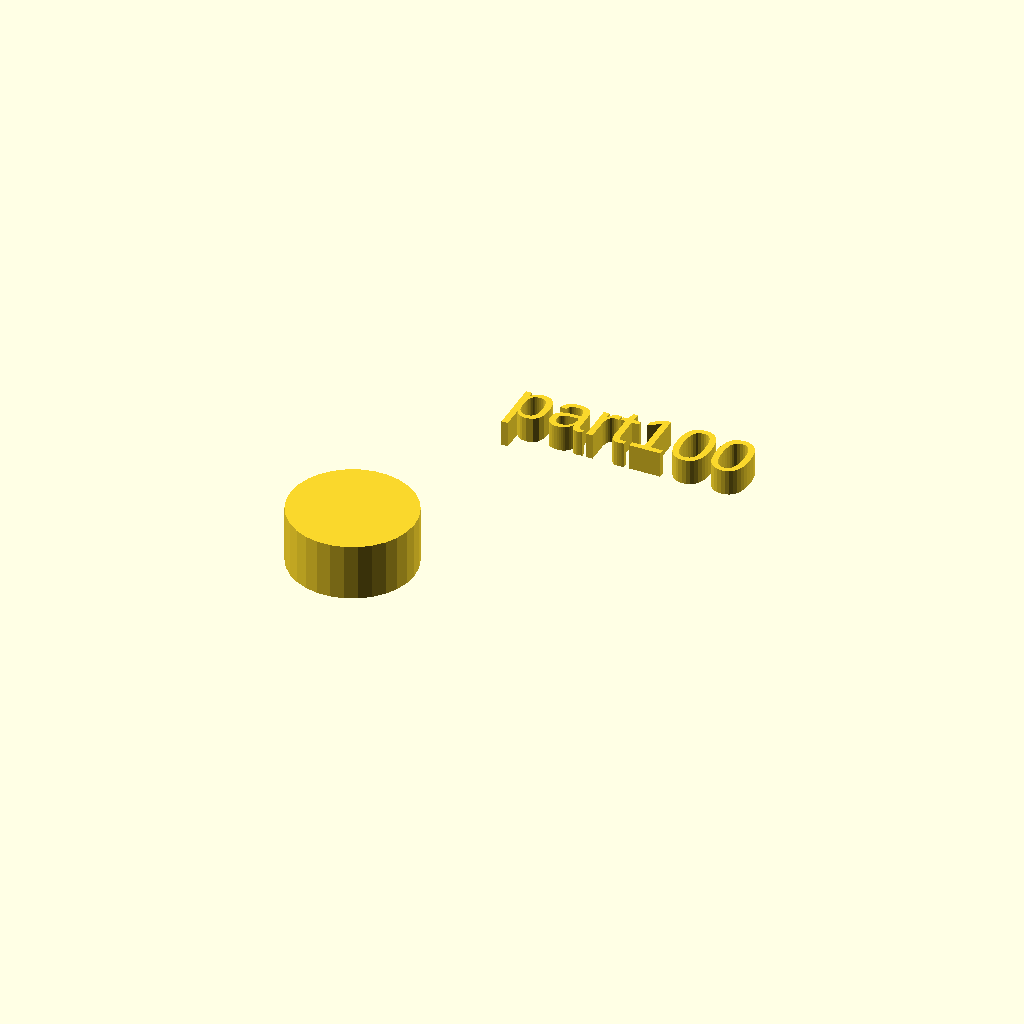
Cell 1: the model at its default parameters.
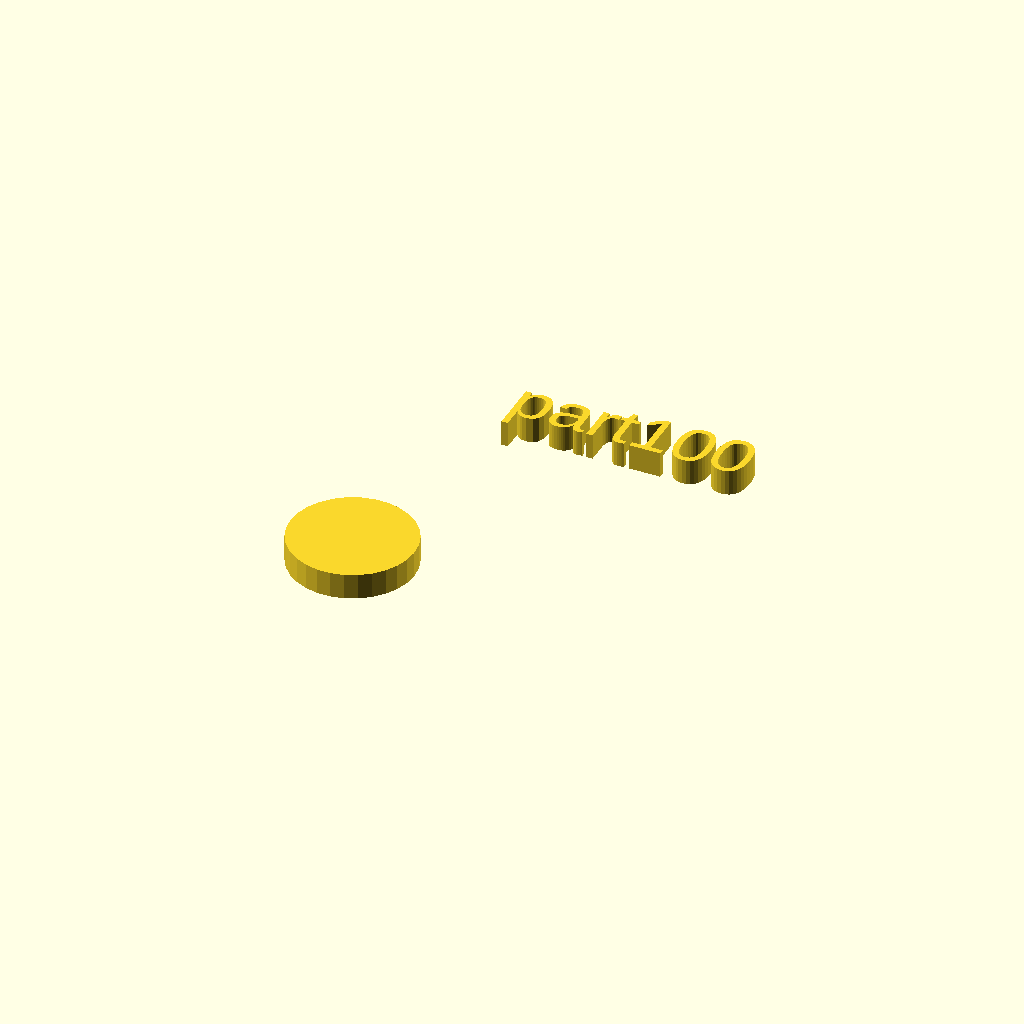
Cell 2: the same model with h = 5.
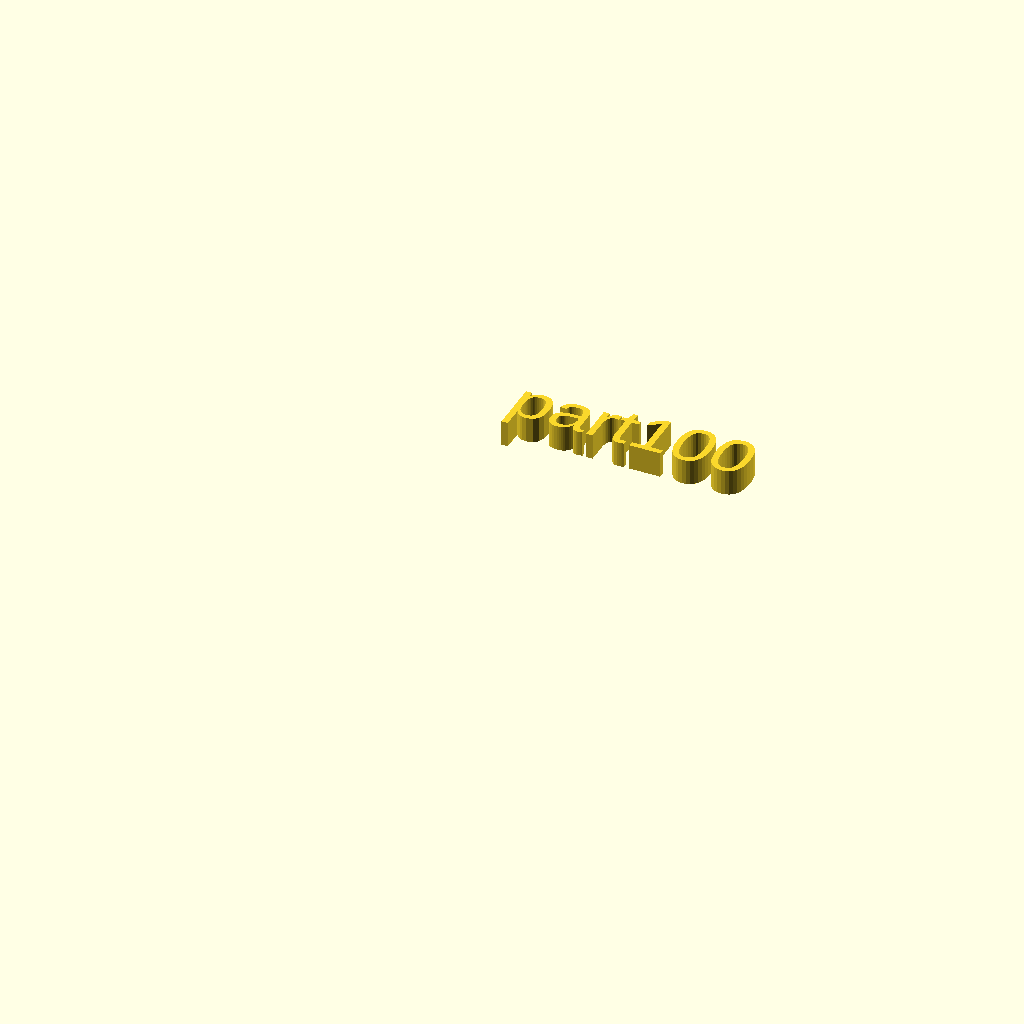
Cell 3 — r1 set to 0, the other parameters unchanged.
One fixed orthographic camera (rotation 55°, 0°, 25°; colour scheme Cornfield) for every cell.
The OpenSCAD source (docs/assets/local_scad/001/000.scad):
//[CUSTOMIZATION]
// Height
h=11; // [5,10,20]
// Radius
r1=12; // [20]
// Message
txt="part100";
module __END_CUSTOMIZATIONS () { }
cylinder(h,r1,r1);
translate([20,20,20]) { linear_extrude(5) text(txt, font="Liberation Sans"); }
Customizer parameters (derived from the source; name, type, default, range or options):
h: number, default 11, options 5, 10, 20
r1: number, default 12, range 0 to 20
txt: string, default "part100"
